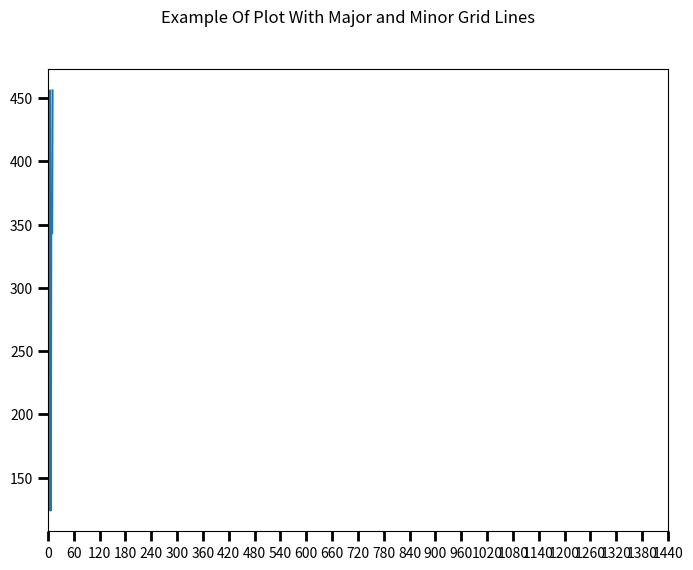

Write the Python code that produced this figure. (Note: this script raises an exception after producing the figure.)
import numpy as np
import matplotlib.pyplot as plt
from matplotlib.ticker import (MultipleLocator, MaxNLocator,FormatStrFormatter,
                               AutoMinorLocator)
# The Data
x = [1, 2, 3, 4, 5,6, 7, 8, 9, 10, 11]
y = [234, 124,368, 343,456,234, 124,368, 343, 343,456]
 
# Create the figure and axes objects
fig, ax = plt.subplots(1, figsize=(8, 6))
# fig, ax = plt.subplots(4, 4, sharex=True, sharey=True)
fig.suptitle('Example Of Plot With Major and Minor Grid Lines')
 
# Plot the data
ax.plot(x,y)

# new_ticks = np.linspace(0,60,7)
new_ticks = np.linspace(0,1440,25)
# new_ticks = np.linspace(-10,1430,25)
plt.xticks(new_ticks)
# plt.xlim(0,60)
# Show the major grid lines with dark grey lines



ax.tick_params(which='both', width=2)
ax.tick_params(which='major', length=7)
ax.tick_params(which='minor', length=4, color='r')

plt.grid(b=True, which='major', color='#666666', linestyle='-')

# Show the minor grid lines with very faint and almost transparent grey lines
plt.grid(b=True, which='minor', color='#999999', linestyle='-', alpha=0.2)

# ax.xaxis.set_minor_formatter(FormatStrFormatter('%d'))

plt.minorticks_on()

ax.xaxis.set_major_locator(MultipleLocator(120))
ax.xaxis.set_major_formatter(FormatStrFormatter('good%d'))
ax.xaxis.set_minor_locator(AutoMinorLocator(n = 5))
# plt.xlim((1,5))
 
plt.show()